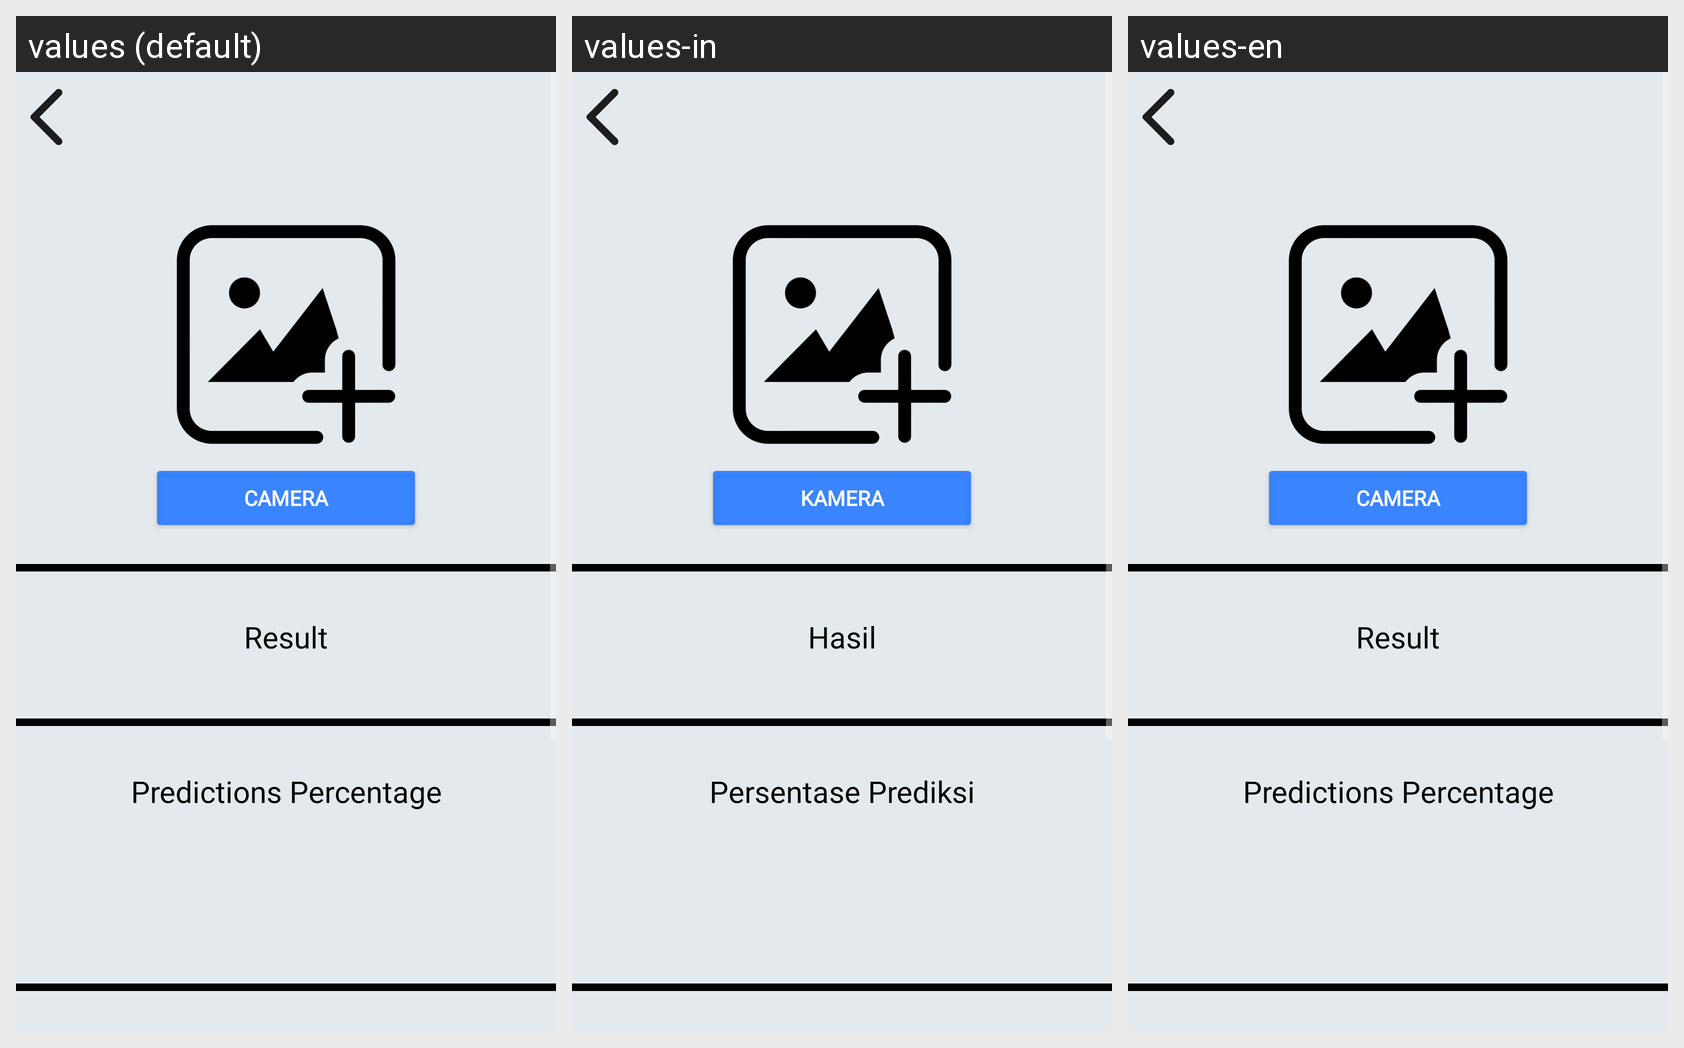

Here is an Android app screen in its default locale and in the app's own translations. Write out the translated-string differences for the strings that appear on this screen.
Android screen res/layout/activity_camera_predict.xml rendered under 3 locales, left to right: values (default), values-in, values-en. Device: Nexus 5 (rendered at 1080×1920; each locale shown at half size, 540×960, under a caption strip naming it); theme Theme.InterfaceSkripsi.
Strings drawn on this screen, with the default value and each locale's value (text and hints the layout hard-codes, and strings that could not be matched under every locale, appear in the picture but are not listed):

camera
  values: Camera
  values-in: Kamera
  values-en: Camera

result
  values: Result
  values-in: Hasil
  values-en: Result

predictions_percentage
  values: Predictions Percentage
  values-in: Persentase Prediksi
  values-en: Predictions Percentage
